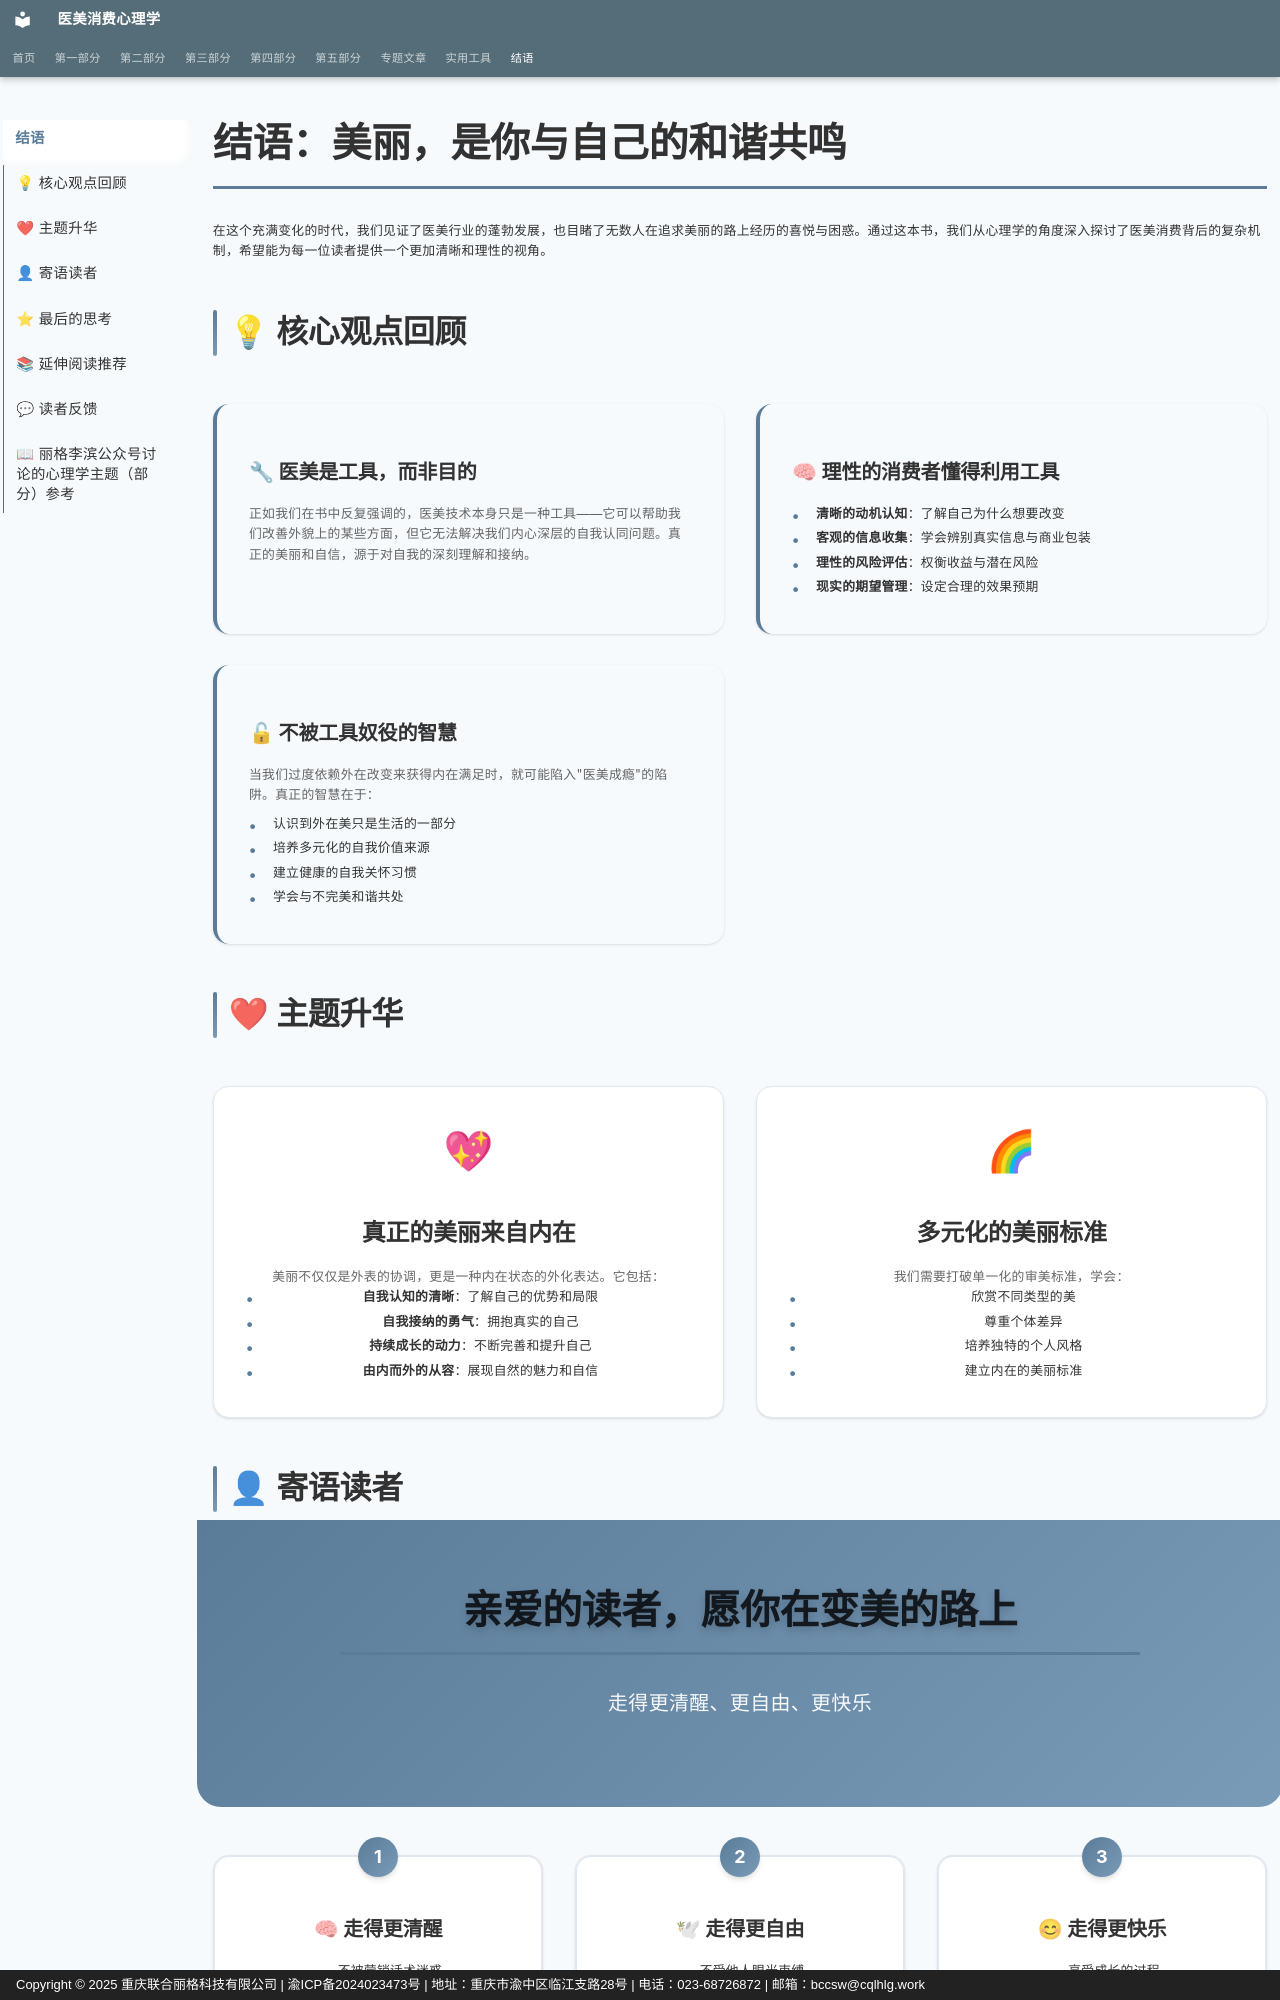

repository: sooogooo/ebooks-egoinmirror · page: conclusion/index.html · generator: mkdocs · copyright: Copyright © 2025 重庆联合丽格科技有限公司 | 渝ICP备2024023473号 | 地址：重庆市渝中区临江支路28号 | 电话：023-68726872 | 邮箱：bccsw@cqlhlg.work

# 结语：美丽，是你与自己的和谐共鸣

在这个充满变化的时代，我们见证了医美行业的蓬勃发展，也目睹了无数人在追求美丽的路上经历的喜悦与困惑。通过这本书，我们从心理学的角度深入探讨了医美消费背后的复杂机制，希望能为每一位读者提供一个更加清晰和理性的视角。

## 💡 核心观点回顾

<div class="info-cards">
  <div class="info-card">
    <h4>🔧 医美是工具，而非目的</h4>
    <p>正如我们在书中反复强调的，医美技术本身只是一种工具——它可以帮助我们改善外貌上的某些方面，但它无法解决我们内心深层的自我认同问题。真正的美丽和自信，源于对自我的深刻理解和接纳。</p>
  </div>
  <div class="info-card">
    <h4>🧠 理性的消费者懂得利用工具</h4>
    <ul>
      <li><strong>清晰的动机认知</strong>：了解自己为什么想要改变</li>
      <li><strong>客观的信息收集</strong>：学会辨别真实信息与商业包装</li>
      <li><strong>理性的风险评估</strong>：权衡收益与潜在风险</li>
      <li><strong>现实的期望管理</strong>：设定合理的效果预期</li>
    </ul>
  </div>
  <div class="info-card">
    <h4>🔓 不被工具奴役的智慧</h4>
    <p>当我们过度依赖外在改变来获得内在满足时，就可能陷入"医美成瘾"的陷阱。真正的智慧在于：</p>
    <ul>
      <li>认识到外在美只是生活的一部分</li>
      <li>培养多元化的自我价值来源</li>
      <li>建立健康的自我关怀习惯</li>
      <li>学会与不完美和谐共处</li>
    </ul>
  </div>
</div>

## ❤ 主题升华

<div class="feature-grid">
  <div class="feature-card">
    <div class="feature-icon">💖</div>
    <h3>真正的美丽来自内在</h3>
    <p>美丽不仅仅是外表的协调，更是一种内在状态的外化表达。它包括：</p>
    <ul>
      <li><strong>自我认知的清晰</strong>：了解自己的优势和局限</li>
      <li><strong>自我接纳的勇气</strong>：拥抱真实的自己</li>
      <li><strong>持续成长的动力</strong>：不断完善和提升自己</li>
      <li><strong>由内而外的从容</strong>：展现自然的魅力和自信</li>
    </ul>
  </div>
  <div class="feature-card">
    <div class="feature-icon">🌈</div>
    <h3>多元化的美丽标准</h3>
    <p>我们需要打破单一化的审美标准，学会：</p>
    <ul>
      <li>欣赏不同类型的美</li>
      <li>尊重个体差异</li>
      <li>培养独特的个人风格</li>
      <li>建立内在的美丽标准</li>
    </ul>
  </div>
</div>

## 👤 寄语读者

<div class="hero-section">
    <div class="hero-content">
        <h1 class="hero-title">亲爱的读者，愿你在变美的路上</h1>
        <p class="hero-subtitle">走得更清醒、更自由、更快乐</p>
    </div>
</div>

<div class="process-steps">
  <div class="process-step" data-step="1">
    <h4>🧠 走得更清醒</h4>
    <ul>
      <li>不被营销话术迷惑</li>
      <li>不被社交媒体绑架</li>
      <li>不被焦虑情绪驱动</li>
      <li>保持独立思考的能力</li>
    </ul>
  </div>
  <div class="process-step" data-step="2">
    <h4>🕊 走得更自由</h4>
    <ul>
      <li>不受他人眼光束缚</li>
      <li>不被固化标准限制</li>
      <li>不让外在定义内在</li>
      <li>追求真正属于自己的美丽</li>
    </ul>
  </div>
  <div class="process-step" data-step="3">
    <h4>😊 走得更快乐</h4>
    <ul>
      <li>享受成长的过程</li>
      <li>珍惜当下的自己</li>
      <li>培养内在的喜悦</li>
      <li>与自己和谐共处</li>
    </ul>
  </div>
</div>

## ⭐ 最后的思考

美丽是一个永恒的话题，而追求美丽的过程应该是一场愉悦的旅程，而不是痛苦的折磨。当我们学会用理性的眼光看待医美，用包容的心态面对自己，用智慧的方式做出选择时，我们就能在变美的路上走得更加从容和自信。

记住，最美的你，是那个勇敢做自己的你。

---

!!! quote "致谢"
    感谢每一位在医美路上勇敢探索的人，你们的经历和思考为这本书提供了宝贵的素材。特别感谢所有参与案例访谈的朋友，你们的坦诚分享让更多人能够从中受益。

## 📚 延伸阅读推荐

<div class="grid-list">
  <div class="grid-list-item">
    <div class="icon">📖</div>
    <h3>《思考，快与慢》</h3>
    <p><strong>作者：</strong>丹尼尔·卡尼曼</p>
    <p><strong>推荐理由：</strong>了解认知偏误和决策心理学的经典之作</p>
  </div>
  <div class="grid-list-item">
    <div class="icon">👥</div>
    <h3>《社会心理学》</h3>
    <p><strong>作者：</strong>戴维·迈尔斯</p>
    <p><strong>推荐理由：</strong>深入理解社会比较和群体影响机制</p>
  </div>
  <div class="grid-list-item">
    <div class="icon">🛒</div>
    <h3>《消费心理学》</h3>
    <p><strong>作者：</strong>迈克尔·所罗门</p>
    <p><strong>推荐理由：</strong>全面解析消费行为背后的心理动机</p>
  </div>
  <div class="grid-list-item">
    <div class="icon">🪞</div>
    <h3>《身体意象心理学》</h3>
    <p><strong>作者：</strong>托马斯·卡什</p>
    <p><strong>推荐理由：</strong>专门研究身体意象和自我认知的权威著作</p>
  </div>
</div>
